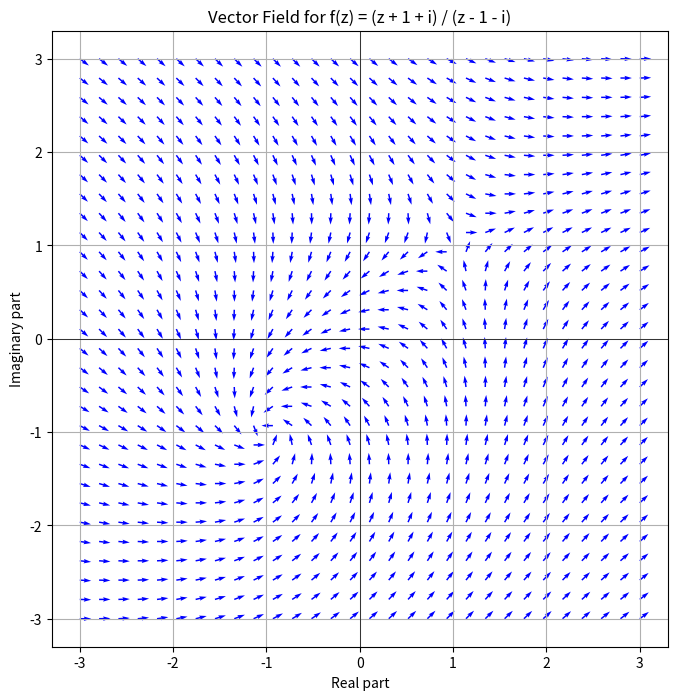

This chart was generated by the following Python code:
import numpy as np
import matplotlib.pyplot as plt

# Define the complex function f(z) = (z + 1 + i) / (z - 1 - i)
def f(z):
    return (z + 1 + 1j) *  1/((z - 1 - 1j))

N = 30

# Create a grid of points in the complex plane
x = np.linspace(-3, 3, N)
y = np.linspace(-3, 3, N)
X, Y = np.meshgrid(x, y)
Z = X + 1j * Y

# Calculate the function values at each point on the grid
F = f(Z)

# Normalise as we are only interested in the direction of the vectors
F = F / np.abs(F)

# Extract the real and imaginary parts
U = np.real(F)
V = np.imag(F)

# Plot the vector field using quiver
plt.figure(figsize=(8, 8))
plt.quiver(X, Y, U, V, color='b')

# Add labels and title
plt.xlabel('Real part')
plt.ylabel('Imaginary part')
plt.title('Vector Field for f(z) = (z + 1 + i) / (z - 1 - i)')
plt.axhline(0, color='black',linewidth=0.5)
plt.axvline(0, color='black',linewidth=0.5)
plt.grid(True)
plt.gca().set_aspect('equal', adjustable='box')

# Show the plot
plt.show()
